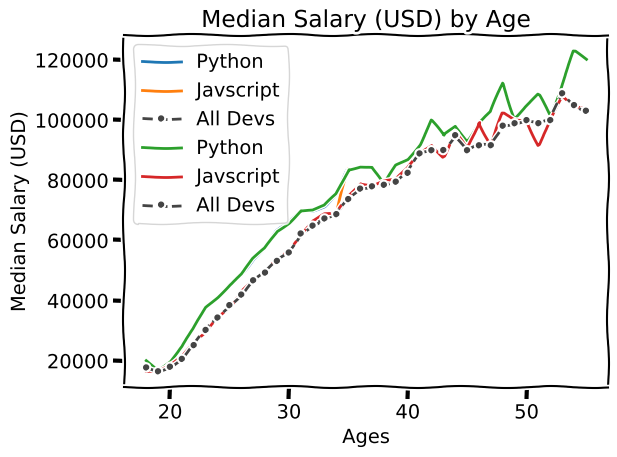

The matplotlib source for this figure:
# Basic Plot.
# Plots are added in the order they are written in the code.
from matplotlib import pyplot as plt

# print(plt.style.available)
# plt.style.use('fivethirtyeight')
# plt.style.use('ggplot')
plt.xkcd()                                      # Using the style of xkcd comics

# Median Developer Salaries by Age
ages_x = [25, 26, 27, 28, 29, 30, 31, 32, 33, 34, 35]

dev_y = [38496, 42000, 46752, 49320, 53200, 56000, 62316, 64928, 67317, 68748, 73752]

# Median Python Developer Salaries by Ages
py_dev_y = [45372, 48876, 53850, 57287, 63016, 65998, 70003, 70000, 71496, 75370, 83640]

# plt.plot(ages_x, py_dev_y, color='#5a7d9a',  marker = 'o', linewidth = 3, label = 'Python')
plt.plot(ages_x, py_dev_y, label = 'Python')

# Median JavaScript Developer Salaries by Ages
js_dev_y = [37810, 43515, 46823, 49293, 53437, 56373, 62375, 66674, 68745, 68746, 83640]

# plt.plot(ages_x, js_dev_y, color='#adad3b',  marker = 'o', linewidth = 3, label = 'Javscript')
plt.plot(ages_x, js_dev_y, label = 'Javscript')

plt.plot(ages_x, dev_y, color='#444444', linestyle= '--', marker = '.', label = 'All Devs')

plt.title('Median Salary (USD) by Age')
plt.xlabel('Ages')
plt.ylabel('Median Salary (USD)')

# Adding Legends
plt.legend()

# Add a grid to the plot
# plt.grid(True)

# Adjusting padding
plt.tight_layout()

# Save the plot
plt.savefig('plot.png')

plt.show()


all_ages_x = [18, 19, 20, 21, 22, 23, 24, 25, 26, 27, 28, 29, 30, 31, 32, 33, 34, 35, 36, 37, 38, 39, 40, 41, 42, 43, 44, 45, 46, 47, 48, 49, 50, 51, 52, 53, 54, 55]

all_py_dev_y = [20046, 17100, 20000, 24744, 30500, 37732, 41247, 45372, 48876, 53850, 57287, 63016, 65998, 70003, 70000, 71496, 75370, 83640, 84666, 84392, 78254, 85000, 87038, 91991, 100000, 94796, 97962, 93302, 99240, 102736, 112285, 100771, 104708, 108423, 101407, 112542, 122870, 120000]

all_js_dev_y = [16446, 16791, 18942, 21780, 25704, 29000, 34372, 37810, 43515, 46823, 49293, 53437, 56373, 62375, 66674, 68745, 68746, 74583, 79000, 78508, 79996, 80403, 83820, 88833, 91660, 87892, 96243, 90000, 99313, 91660, 102264, 100000, 100000, 91660, 99240, 108000, 105000, 104000]

all_dev_y = [17784, 16500, 18012, 20628, 25206, 30252, 34368, 38496, 42000, 46752, 49320, 53200, 56000, 62316, 64928, 67317, 68748, 73752, 77232, 78000, 78508, 79536, 82488, 88935, 90000, 90056, 95000, 90000, 91633, 91660, 98150, 98964, 100000, 98988, 100000, 108923, 105000, 103117]


plt.plot(all_ages_x, all_py_dev_y, label = 'Python')
plt.plot(all_ages_x, all_js_dev_y, label = 'Javscript')
plt.plot(all_ages_x, all_dev_y, color='#444444', linestyle= '--', marker = '.', label = 'All Devs')

plt.title('Median Salary (USD) by Age')
plt.xlabel('Ages')
plt.ylabel('Median Salary (USD)')

# Adding Legends
plt.legend()
plt.tight_layout()

plt.show()
